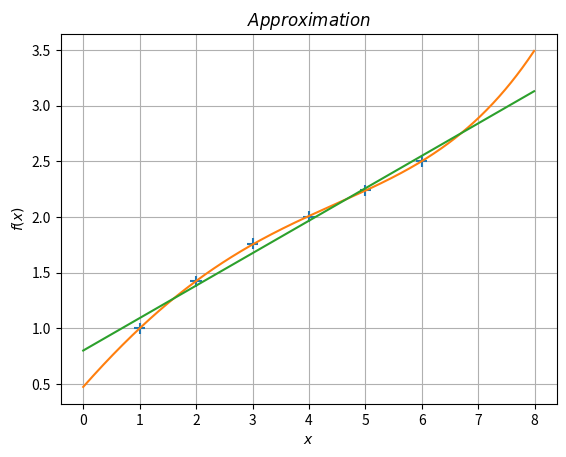

The matplotlib source for this figure:
import numpy as np
import matplotlib.pyplot as plt

x = [1, 2, 3, 4, 5, 6]
y = [1, 1.42, 1.76, 2, 2.24, 2.5]

plt.errorbar(x, y, xerr = 0.1, yerr = 0.05, linestyle = '')
a, b = np.polyfit(x, y, deg = 1, cov = True)
c, d = np.polyfit(x, y, deg = 4, cov = True)

z = np.arange(0, 8, 0.01)

plt.xlabel(r'$x$')
plt.ylabel(r'$f(x)$')
plt.title(r'$Approximation$')

plt.plot(z, np.poly1d(c)(z))
plt.plot(z, np.poly1d(a)(z))
plt.grid()
plt.show()